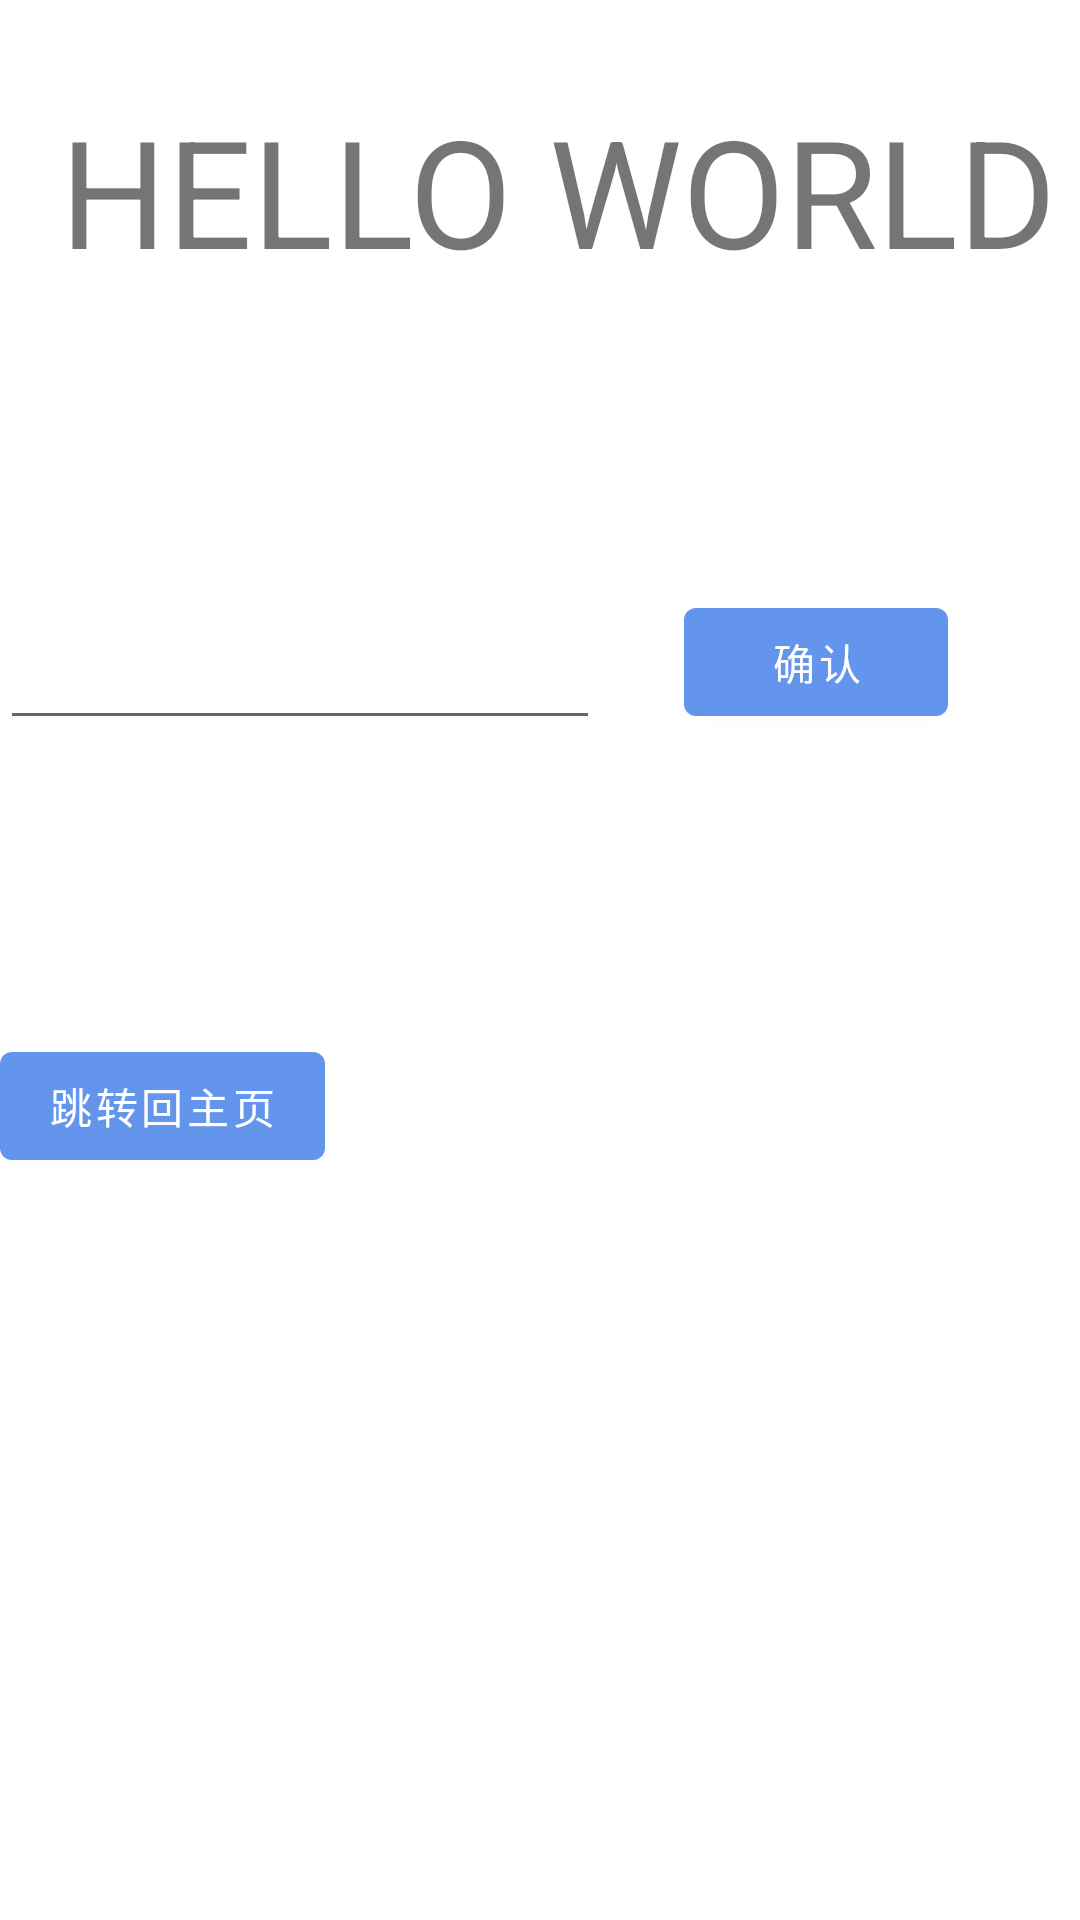

Here is an Android app screen rendered from its layout file. Give the layout XML and the strings, colors and styles it references.
<!-- AndroidManifest.xml: activity theme Theme.Calculate.NoActionBar -->
<!-- res/layout/activity_second.xml -->
<?xml version="1.0" encoding="utf-8"?>
<androidx.constraintlayout.widget.ConstraintLayout xmlns:android="http://schemas.android.com/apk/res/android"
    xmlns:app="http://schemas.android.com/apk/res-auto"
    xmlns:tools="http://schemas.android.com/tools"
    android:layout_width="match_parent"
    android:layout_height="match_parent"
    tools:context=".secondActivity">
    <TextView
        android:id="@+id/showTip"
        android:layout_width="0dp"
        android:layout_height="wrap_content"
        android:text="HELLO WORLD"
        android:layout_marginTop="30dp"
        android:textSize="50dp"
        android:layout_marginLeft="20dp"
        app:layout_constraintTop_toTopOf="parent"
        app:layout_constraintLeft_toLeftOf="parent"/>

    <EditText
        android:id="@+id/input1"
        android:layout_width="200dp"
        android:layout_height="50dp"
        android:layout_marginTop="100dp"
        app:layout_constraintTop_toBottomOf="@id/showTip"></EditText>

    <Button
        android:id="@+id/cheakButton"
        android:layout_width="0dp"
        android:layout_height="wrap_content"
        android:layout_marginLeft="28dp"
        android:text="确认"
        android:layout_marginTop="100dp"
        app:layout_constraintLeft_toRightOf="@id/input1"
        app:layout_constraintTop_toBottomOf="@id/showTip"
        tools:layout_editor_absoluteY="48dp"></Button>




    <Button
        android:id="@+id/button_jump1"
        android:layout_width="0dp"
        android:layout_height="wrap_content"
        android:text="跳转回主页"
        android:layout_marginTop="100dp"
        app:layout_constraintTop_toBottomOf="@id/cheakButton"/>
</androidx.constraintlayout.widget.ConstraintLayout>
<!-- resources referenced by this layout -->
<resources>
  <style name="Theme.Calculate.NoActionBar">
          <item name="windowActionBar">false</item>
          <item name="windowNoTitle">true</item>
      </style>
</resources>
